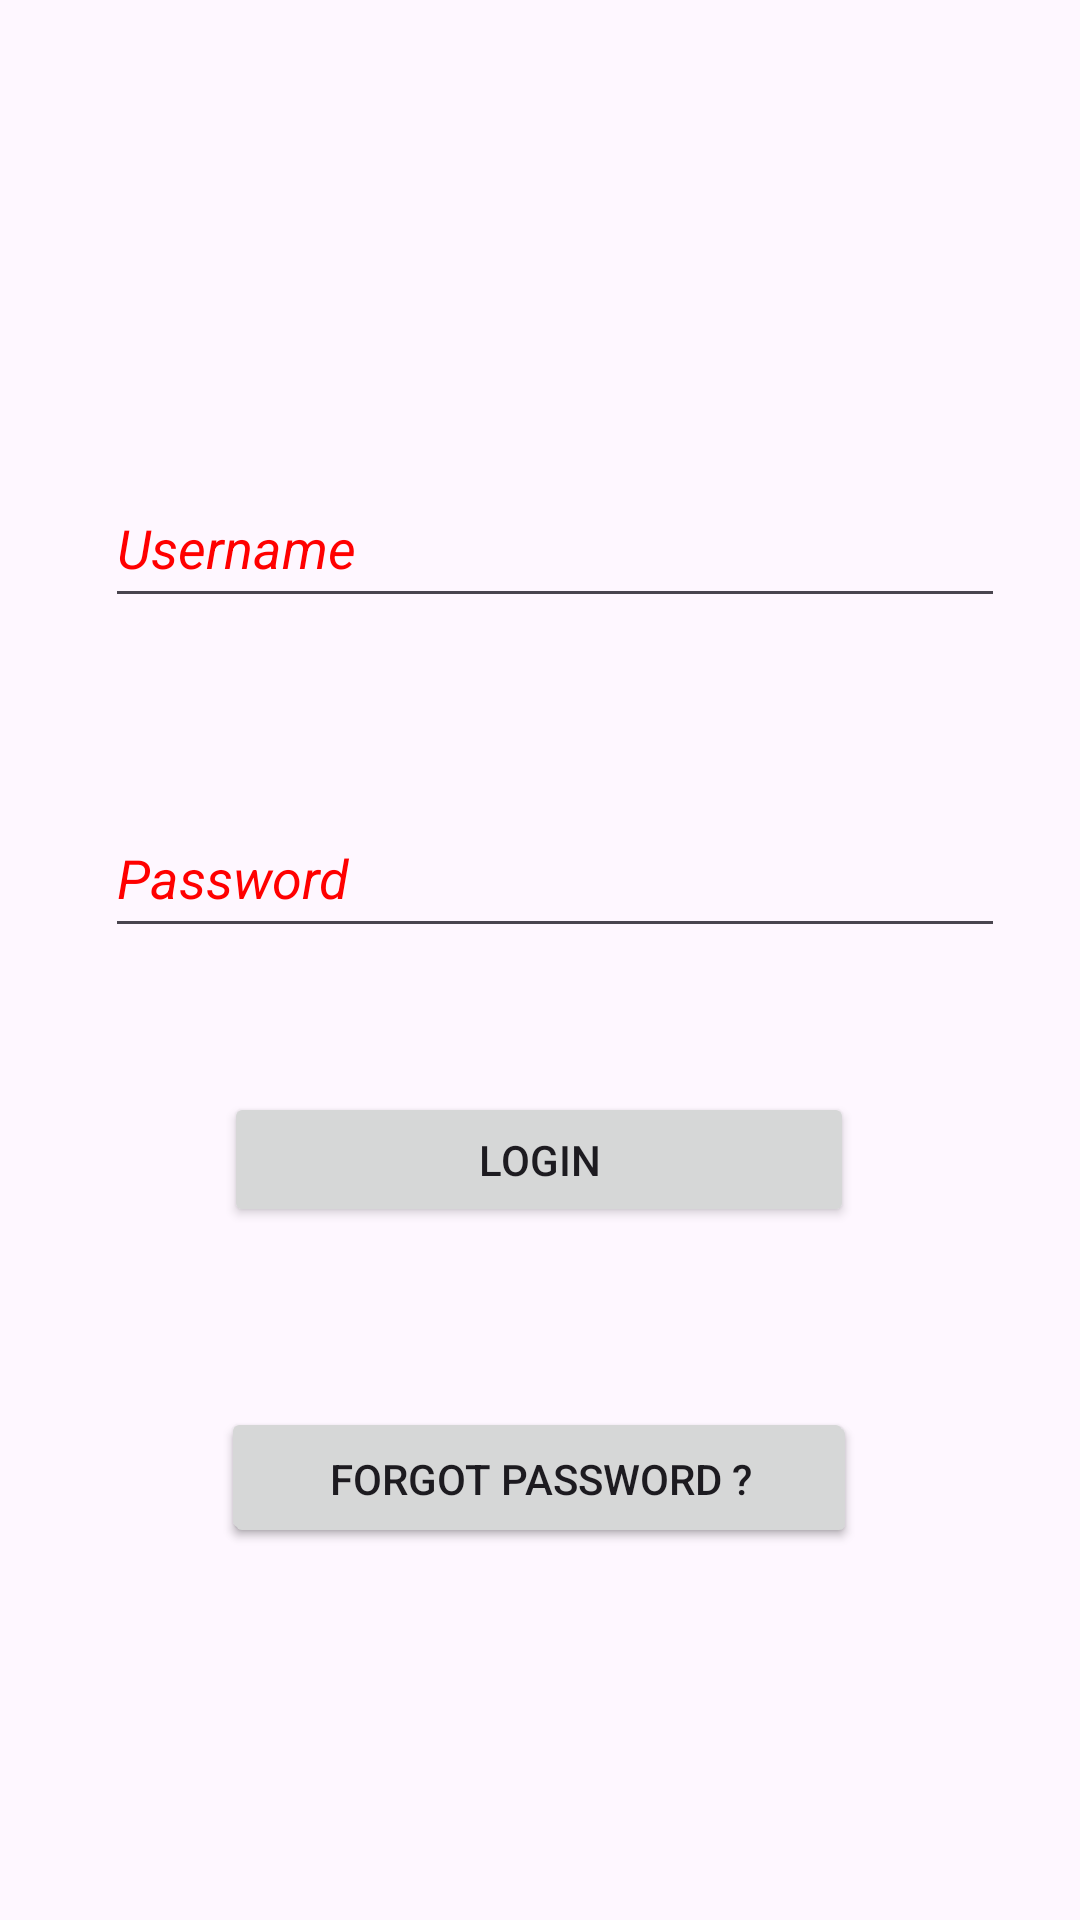

This screen was rendered from an Android layout file. Write that file and the resources it references.
<!-- AndroidManifest.xml: application theme Theme.MyFitraz -->
<!-- res/layout/activity_loginpage.xml -->
<?xml version="1.0" encoding="utf-8"?>
<androidx.constraintlayout.widget.ConstraintLayout xmlns:android="http://schemas.android.com/apk/res/android"
    xmlns:app="http://schemas.android.com/apk/res-auto"
    xmlns:tools="http://schemas.android.com/tools"
    android:layout_width="match_parent"
    android:layout_height="match_parent"
    android:background="@drawable/first"
    tools:context=".Loginpage">

    <EditText
        android:id="@+id/username"
        android:layout_width="300dp"
        android:layout_height="50dp"
        android:layout_marginTop="156dp"
        android:fadingEdge="horizontal"
        android:hint="Username"
        android:textColor="#DACFCF"
        android:textColorHint="@color/hint_color"
        android:textStyle="italic"
        app:layout_constraintEnd_toEndOf="parent"
        app:layout_constraintHorizontal_bias="0.585"
        app:layout_constraintStart_toStartOf="parent"
        app:layout_constraintTop_toTopOf="parent" />

    <EditText
        android:id="@+id/password"
        android:layout_width="300dp"
        android:layout_height="50dp"
        android:layout_marginTop="60dp"
        android:hint="Password"
        android:inputType="textPassword"
        android:textColor="#D3C7C7"
        android:textColorHighlight="#A19090"
        android:textColorHint="@color/hint_color"
        android:textStyle="italic"
        app:layout_constraintEnd_toEndOf="parent"
        app:layout_constraintHorizontal_bias="0.585"
        app:layout_constraintStart_toStartOf="parent"
        app:layout_constraintTop_toBottomOf="@+id/username" />

    <Button
        android:id="@+id/loginButton"
        android:layout_width="210dp"
        android:layout_height="45dp"
        android:layout_marginTop="48dp"
        android:text="Login"
        app:layout_constraintEnd_toEndOf="parent"
        app:layout_constraintHorizontal_bias="0.498"
        app:layout_constraintStart_toStartOf="parent"
        app:layout_constraintTop_toBottomOf="@+id/password" />

    <Button
        android:id="@+id/CreateButton"
        android:layout_width="211dp"
        android:layout_height="46dp"
        android:layout_marginTop="60dp"
        android:text="Create Account"
        app:layout_constraintBottom_toTopOf="@+id/Forgetpass"
        app:layout_constraintEnd_toEndOf="parent"
        app:layout_constraintHorizontal_bias="0.495"
        app:layout_constraintStart_toStartOf="parent"
        app:layout_constraintTop_toBottomOf="@+id/loginButton"
        app:layout_constraintVertical_bias="0.0" />

    <Button
        android:id="@+id/Forgetpass"
        android:layout_width="211dp"
        android:layout_height="46dp"
        android:layout_marginBottom="124dp"
        android:text="Forgot Password ?"
        app:layout_constraintBottom_toBottomOf="parent"
        app:layout_constraintEnd_toEndOf="parent"
        app:layout_constraintStart_toStartOf="parent" />


</androidx.constraintlayout.widget.ConstraintLayout>
<!-- resources referenced by this layout -->
<resources>
  <color name="hint_color">#FF0000</color>
  <style name="Theme.MyFitraz" parent="Base.Theme.MyFitraz" />
  <style name="Base.Theme.MyFitraz" parent="Theme.Material3.DayNight.NoActionBar">
          
          
      </style>
</resources>
